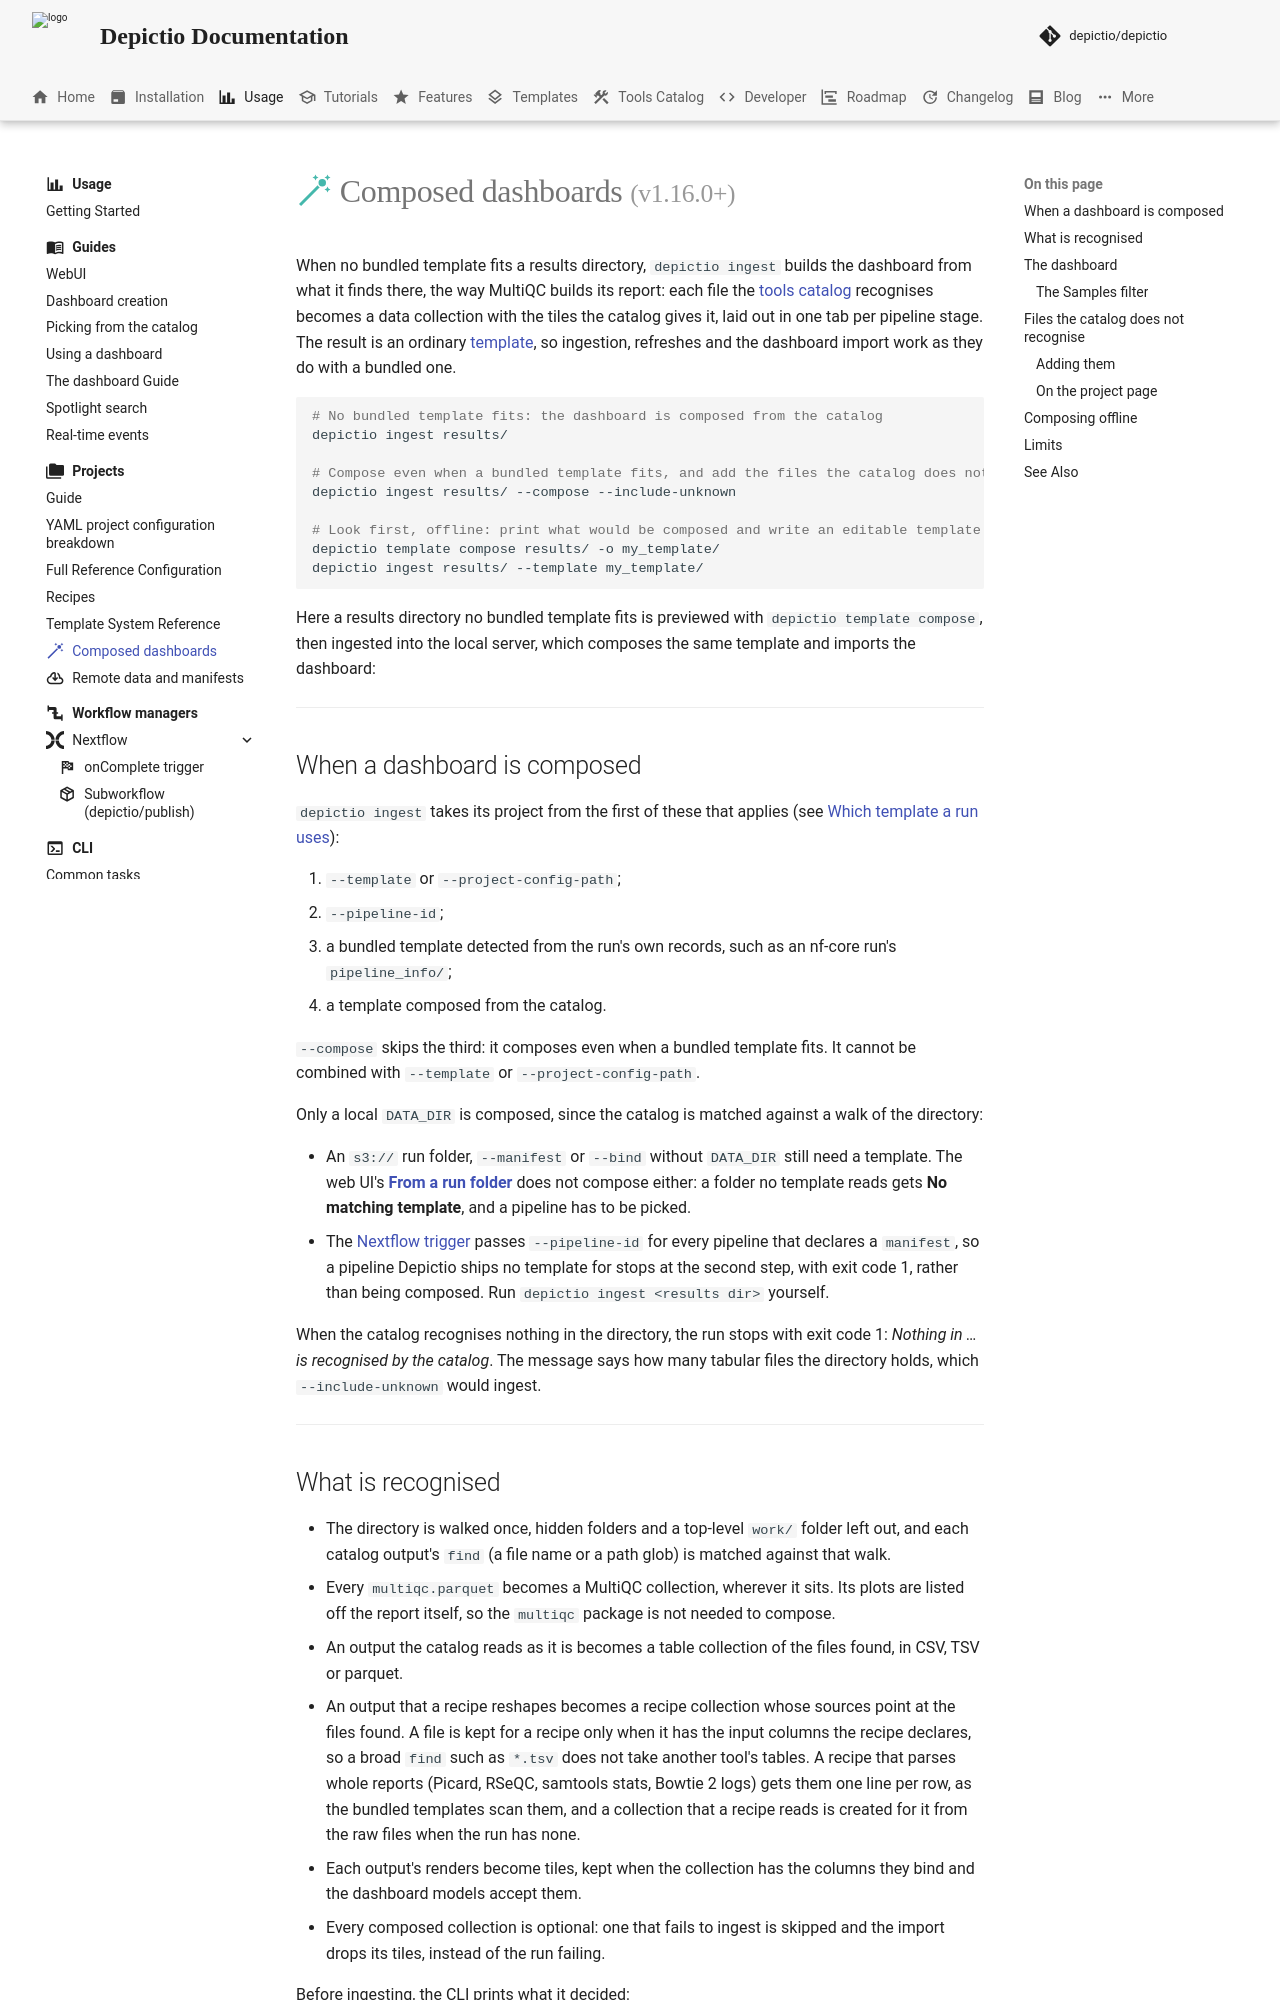

repository: depictio/depictio-docs · page: v1.22.0/usage/projects/composed-dashboards/index.html · generator: mkdocs

---
title: "Composed dashboards"
icon: material/magic-staff
description: "Point depictio ingest at a results directory no bundled template fits, and get a dashboard composed from what the tools catalog recognises in it, the way MultiQC builds its report."
glightbox: true
---

# <span style="color: #45B8AC;">:material-magic-staff:</span> Composed dashboards <small>(v1.16.0+)</small>

When no bundled template fits a results directory, `depictio ingest` builds the
dashboard from what it finds there, the way MultiQC builds its report: each
file the [tools catalog](../../catalog/index.md) recognises becomes a data
collection with the tiles the catalog gives it, laid out in one tab per
pipeline stage. The result is an ordinary [template](templates.md), so
ingestion, refreshes and the dashboard import work as they do with a bundled
one.

```bash
# No bundled template fits: the dashboard is composed from the catalog
depictio ingest results/

# Compose even when a bundled template fits, and add the files the catalog does not know
depictio ingest results/ --compose --include-unknown

# Look first, offline: print what would be composed and write an editable template
depictio template compose results/ -o my_template/
depictio ingest results/ --template my_template/
```

Here a results directory no bundled template fits is previewed with
`depictio template compose`, then ingested into the local server, which
composes the same template and imports the dashboard:

<div class="asciinema-cast" data-cast="assets/casts/depictio-compose.cast" data-poster="npt:0:19" data-idle-time-limit="2.5"></div>

---

## When a dashboard is composed { #when-a-dashboard-is-composed }

`depictio ingest` takes its project from the first of these that applies (see
[Which template a run uses](templates.md#pipeline-id)):

1. `--template` or `--project-config-path`;
2. `--pipeline-id`;
3. a bundled template detected from the run's own records, such as an nf-core
   run's `pipeline_info/`;
4. a template composed from the catalog.

`--compose` skips the third: it composes even when a bundled template fits. It
cannot be combined with `--template` or `--project-config-path`.

Only a local `DATA_DIR` is composed, since the catalog is matched against a walk
of the directory:

- An `s3://` run folder, `--manifest` or `--bind` without `DATA_DIR` still need
  a template. The web UI's [**From a run folder**](remote-data.md#from-a-run-folder)
  does not compose either: a folder no template reads gets **No matching
  template**, and a pipeline has to be picked.
- The [Nextflow trigger](../../workflows/nextflow/trigger.md) passes
  `--pipeline-id` for every pipeline that declares a `manifest`, so a pipeline
  Depictio ships no template for stops at the second step, with exit code 1,
  rather than being composed. Run `depictio ingest <results dir>` yourself.

When the catalog recognises nothing in the directory, the run stops with exit
code 1: *Nothing in … is recognised by the catalog*. The message says how many
tabular files the directory holds, which `--include-unknown` would ingest.

---
